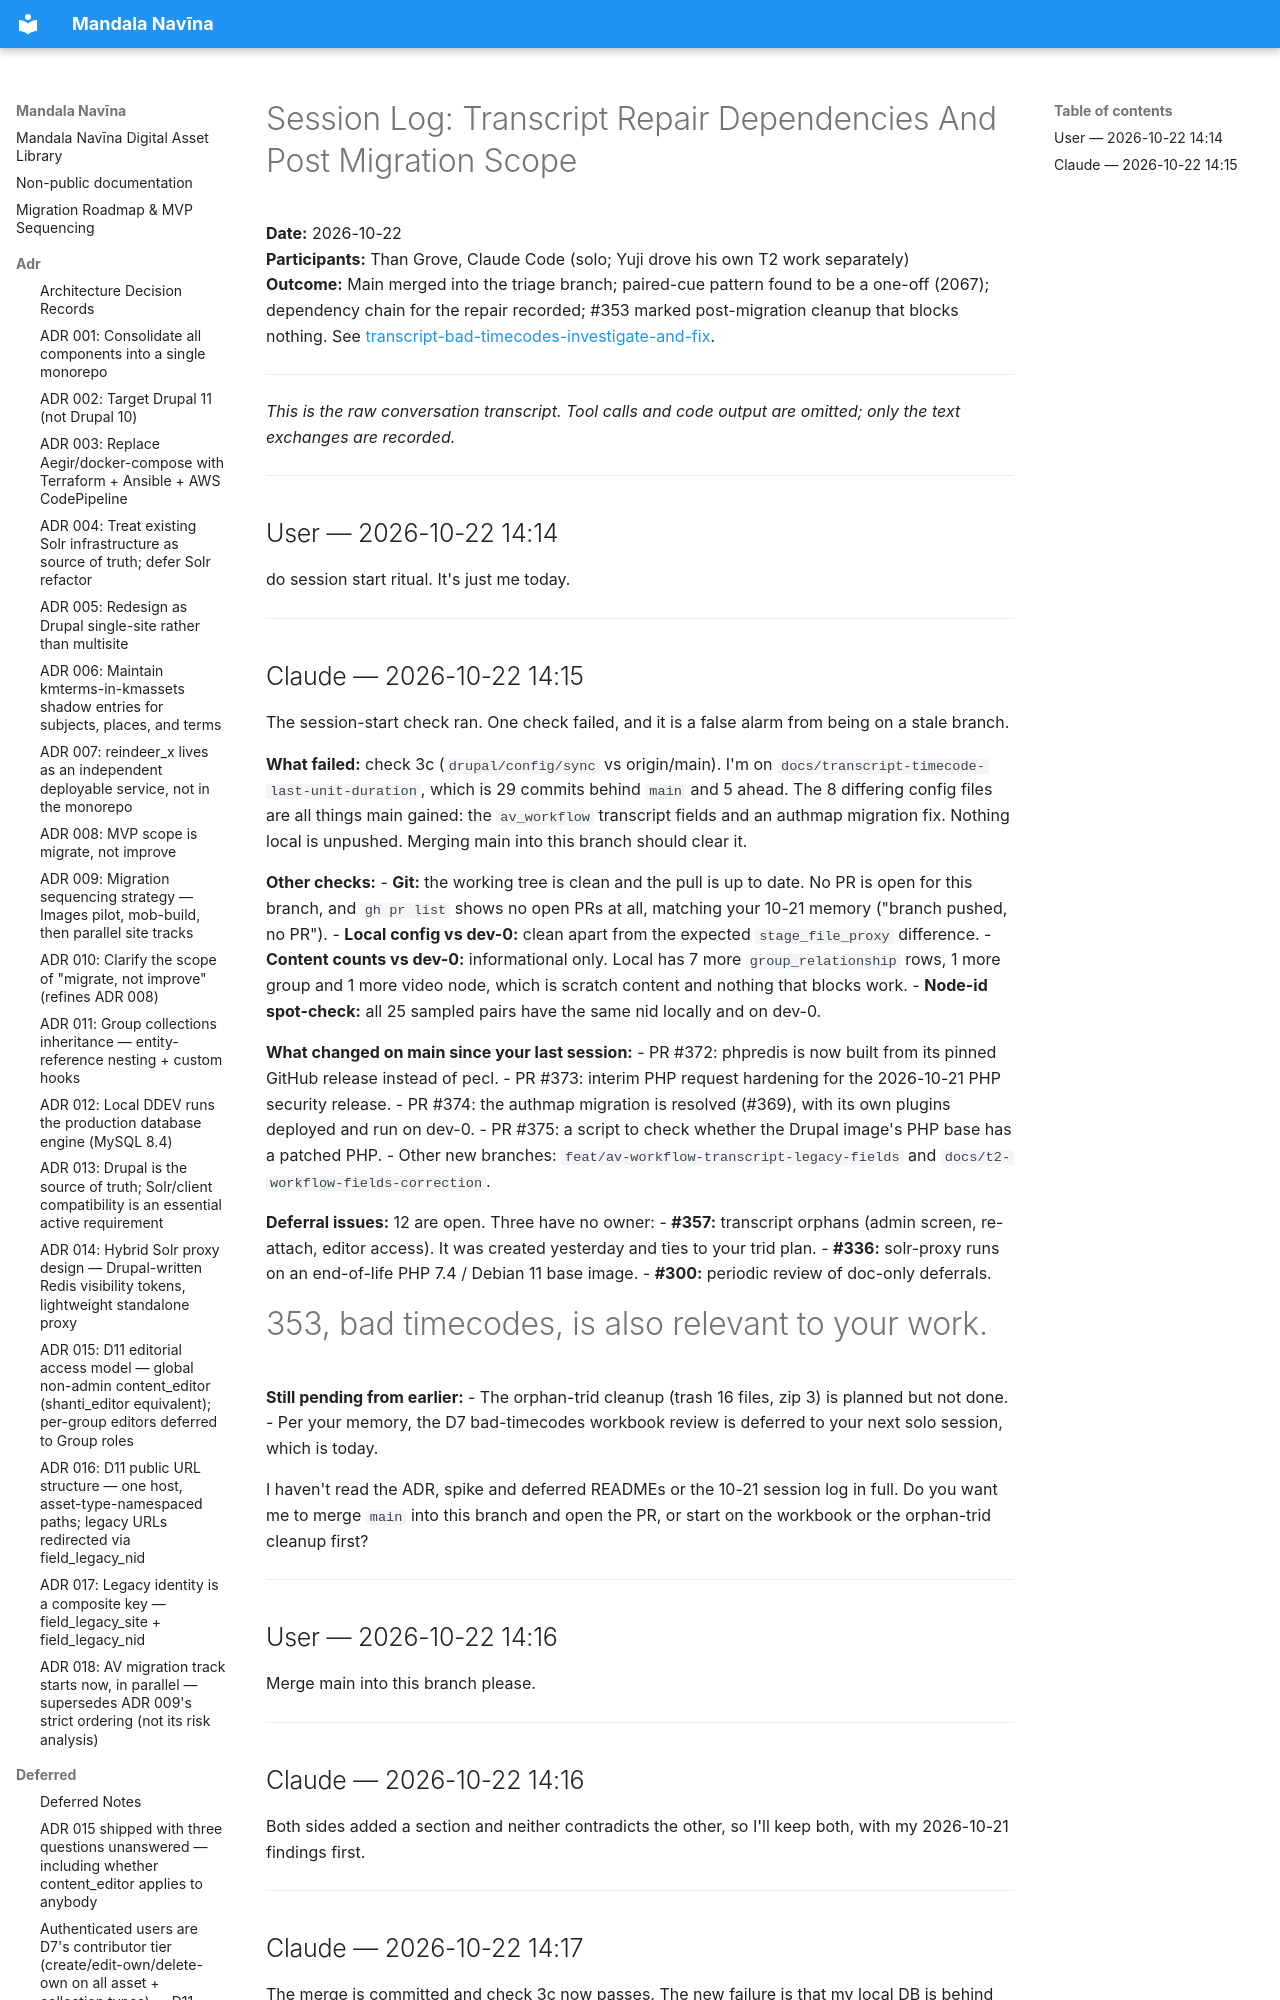

repository: uvalib/mandala-navina · page: session-logs/2026-10-22-transcript-repair-dependencies-and-post-migration-scope/index.html · generator: mkdocs

# Session Log: Transcript Repair Dependencies And Post Migration Scope

**Date:** 2026-10-22  
**Participants:** Than Grove, Claude Code (solo; Yuji drove his own T2 work separately)  
**Outcome:** Main merged into the triage branch; paired-cue pattern found to be a one-off (2067); dependency chain for the repair recorded; #353 marked post-migration cleanup that blocks nothing. See [transcript-bad-timecodes-investigate-and-fix](../deferred/transcript-bad-timecodes-investigate-and-fix.md).

---

*This is the raw conversation transcript. Tool calls and code output are omitted; only*
*the text exchanges are recorded.*

---

## User — 2026-10-22 14:14

do session start ritual. It's just me today.

---
